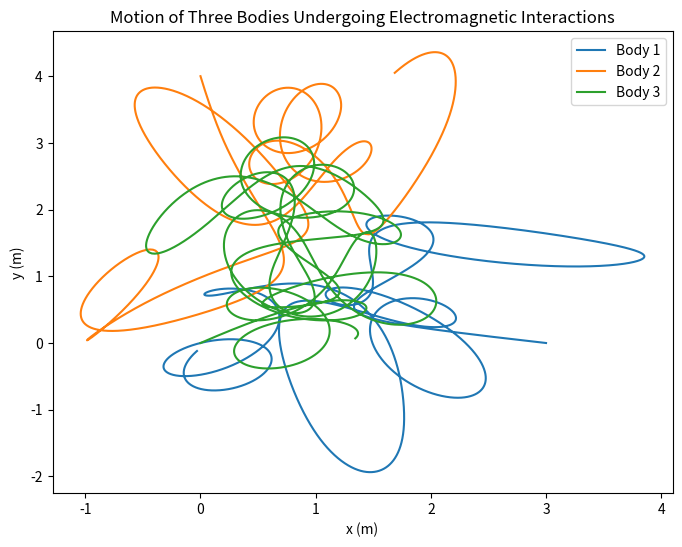

Source code (Python):
import numpy as np
import matplotlib.pyplot as plt
from scipy.integrate import solve_ivp

epsilon_0 = 8.854*(10**-12)  # Vacuum permittivity (F/m)
mu_0 = 4*np.pi*(10**-7)  # Vacuum permeability (T·m/A)
c = 299792458  # Speed of light (m/s)

# Defining the relevant properties of the bodies.
charges = [-3e-3, -4e-3, -5e-3]  #Units of Coulumbs
masses = [1, 1, 1]  #Units of Kg

# Setting the initial conditions of the simulation
positions = [[3, 0], [0, 4], [0, 0]]  #Units of meters
velocities = [[0, 0], [0, 0], [0, 0]]  #Units of meters per second

# Computing the electromagnetic force vector
def electromagnetic_force(q1, q2, r):
    force_magnitude = 1 / (4 * np.pi * epsilon_0) * q1 * q2 / (np.linalg.norm(r)**2)
    force_direction = r / np.linalg.norm(r)
    return force_magnitude * force_direction

# Computing the equations of motion of each object
def equations_of_motion(t, y):
    positions = np.array(y[:6]).reshape(3, 2)
    velocities = np.array(y[6:]).reshape(3, 2)
    forces = np.zeros((3, 2))

    for i in range(3):
        for j in range(3):
            if i != j:
                forces[i] += electromagnetic_force(charges[i], charges[j], positions[j] - positions[i])

    accelerations = forces / np.array(masses).reshape(3, 1)
    return np.concatenate((velocities.flatten(), accelerations.flatten()))

y0 = np.concatenate((np.array(positions).flatten(), np.array(velocities).flatten()))

# Integrating the equations of motion numerically to produce a solution. The timescale and numeric step number can be adjusted here
solution = solve_ivp(equations_of_motion, (0, 1), y0, t_eval=np.linspace(0, 0.15, 10000))

# Acquiring a list of position values to put into the graph.
positions_sol = solution.y[:6].reshape(3, 2, -1)

# Plotting the graph on pyplot
plt.figure(figsize=(8, 6))
for i in range(3):
    plt.plot(positions_sol[i, 0], positions_sol[i, 1], label=f"Body {i + 1}")
plt.xlabel("x (m)")
plt.ylabel("y (m)")
plt.legend()
plt.title("Motion of Three Bodies Undergoing Electromagnetic Interactions")
plt.show()
